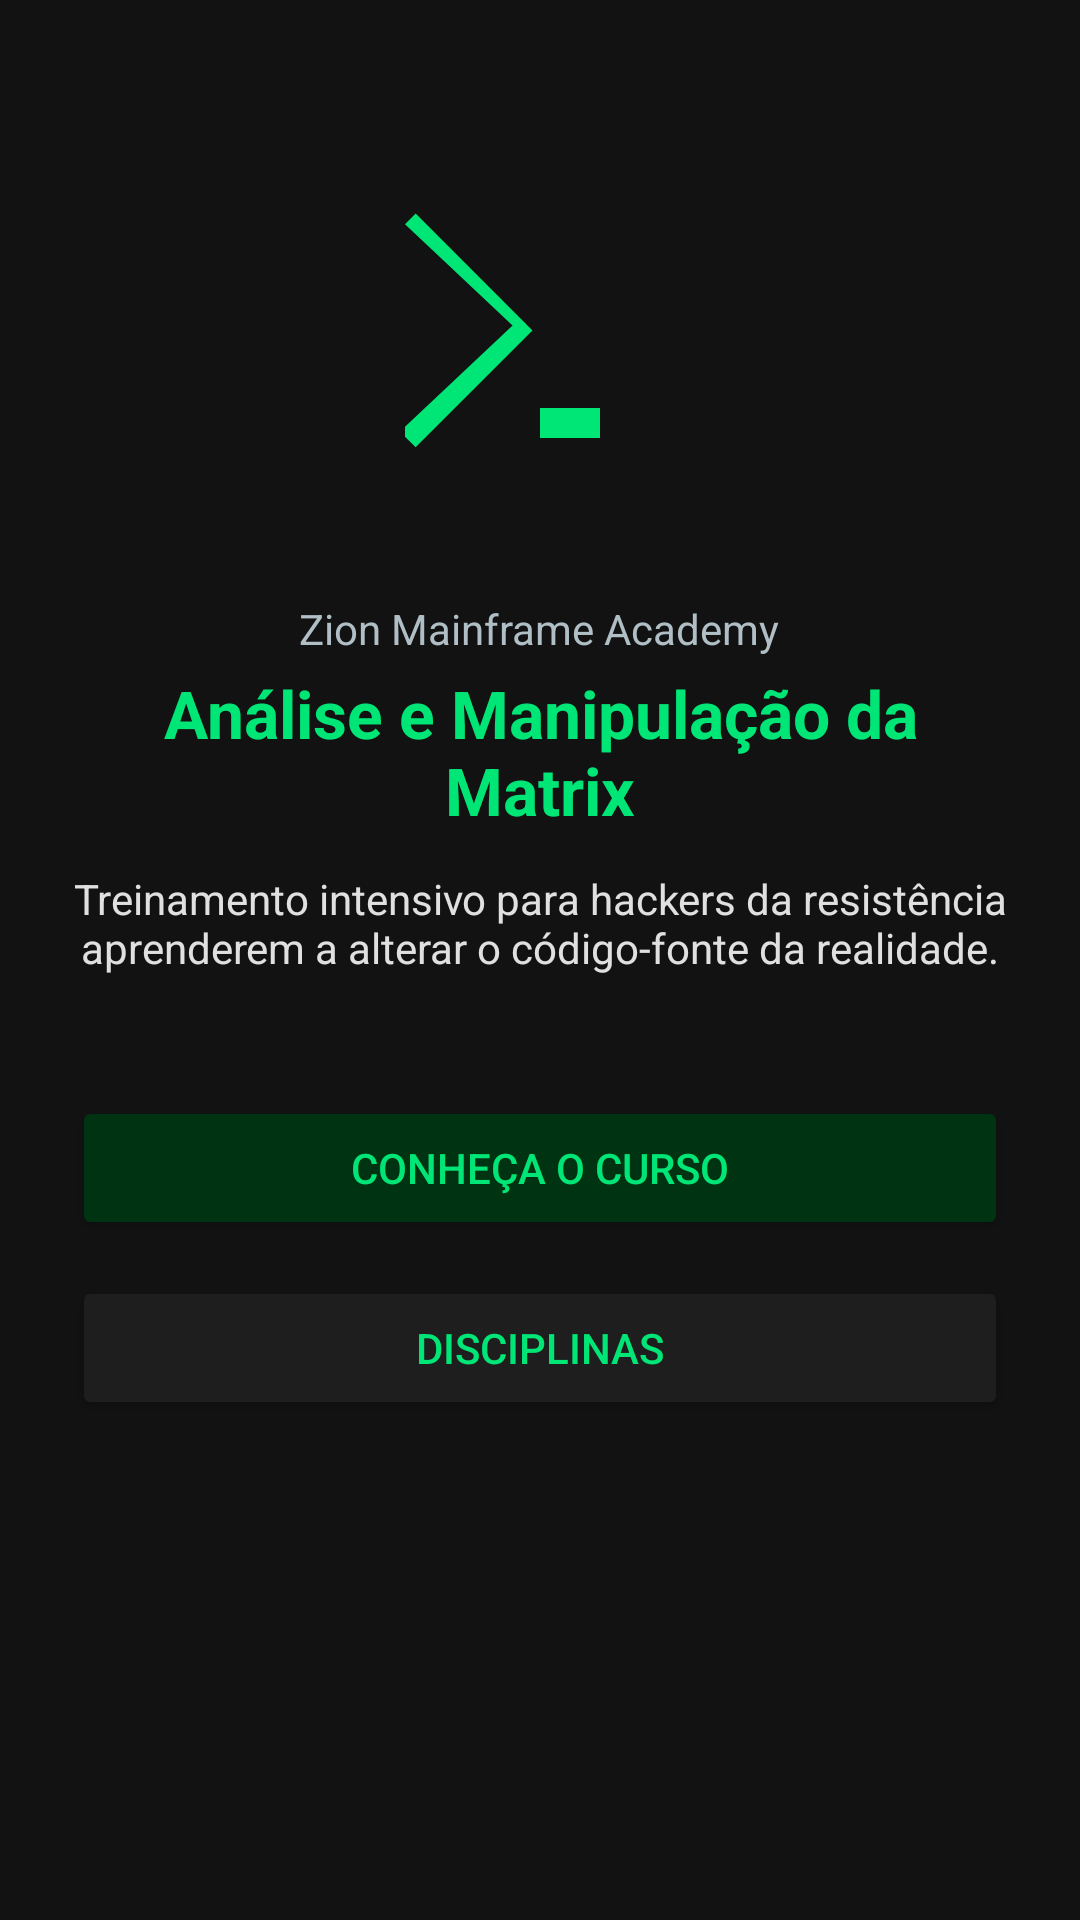

Write the Android layout XML for this screen, with the resource values it uses.
<!-- AndroidManifest.xml: application theme Theme.MeuCurso -->
<!-- res/layout/activity_main.xml -->
<?xml version="1.0" encoding="utf-8"?>
<LinearLayout xmlns:android="http://schemas.android.com/apk/res/android"
    android:layout_width="match_parent"
    android:layout_height="match_parent"
    android:orientation="vertical"
    android:gravity="center_horizontal"
    android:background="#121212"
    android:padding="24dp">

    <ImageView
        android:id="@+id/imgLogo"
        android:layout_width="120dp"
        android:layout_height="120dp"
        android:layout_marginTop="32dp"
        android:src="@drawable/ic_logo"
        android:contentDescription="@string/nome_instituicao" />

    <TextView
        android:id="@+id/txtInstituicao"
        android:layout_width="wrap_content"
        android:layout_height="wrap_content"
        android:layout_marginTop="24dp"
        android:text="@string/nome_instituicao"
        android:textSize="14sp"
        android:textColor="#B0BEC5" />

    <TextView
        android:id="@+id/txtNomeCurso"
        android:layout_width="wrap_content"
        android:layout_height="wrap_content"
        android:layout_marginTop="4dp"
        android:text="@string/nome_curso"
        android:textSize="22sp"
        android:textStyle="bold"
        android:textColor="#00E676"
        android:gravity="center" />

    <TextView
        android:id="@+id/txtDescricao"
        android:layout_width="wrap_content"
        android:layout_height="wrap_content"
        android:layout_marginTop="12dp"
        android:text="@string/descricao_curta"
        android:textSize="14sp"
        android:textColor="#E0E0E0"
        android:gravity="center" />

    <Button
        android:id="@+id/btnConhecaCurso"
        android:layout_width="match_parent"
        android:layout_height="wrap_content"
        android:layout_marginTop="40dp"
        android:text="@string/btn_conheca_curso"
        android:backgroundTint="#003311"
        android:textColor="#00E676" />

    <Button
        android:id="@+id/btnDisciplinas"
        android:layout_width="match_parent"
        android:layout_height="wrap_content"
        android:layout_marginTop="12dp"
        android:text="@string/btn_disciplinas"
        android:backgroundTint="#1E1E1E"
        android:textColor="#00E676" />

</LinearLayout>
<!-- resources referenced by this layout -->
<resources>
  <!-- drawable ic_logo (drawable) -->
  <vector xmlns:android="http://schemas.android.com/apk/res/android"
      android:width="120dp"
      android:height="120dp"
      android:viewportWidth="24"
      android:viewportHeight="24">
  
      
      <path
          android:fillColor="#00E676"
          android:pathData="M3,17.25L10.17,10.5 3,3.75l0.71,-0.71 7.79,7.79 -7.79,7.79 -0.71,-0.71z" />
  
      
      <path
          android:fillColor="#00E676"
          android:pathData="M16,18h-4v-2h4v2z" />
  </vector>
  <string name="btn_conheca_curso">Conheça o curso</string>
  <string name="btn_disciplinas">Disciplinas</string>
  <string name="descricao_curta">Treinamento intensivo para hackers da resistência aprenderem a alterar o código-fonte da realidade.</string>
  <string name="nome_curso">Análise e Manipulação da Matrix</string>
  <string name="nome_instituicao">Zion Mainframe Academy</string>
  <style name="Theme.MeuCurso" parent="Theme.Material3.DayNight.NoActionBar">
          <item name="colorPrimary">@color/azul_principal</item>
          <item name="colorPrimaryDark">@color/azul_escuro</item>
          <item name="android:statusBarColor">@color/azul_escuro</item>
      </style>
  <color name="azul_principal">#1565C0</color>
  <color name="azul_escuro">#0D47A1</color>
</resources>
